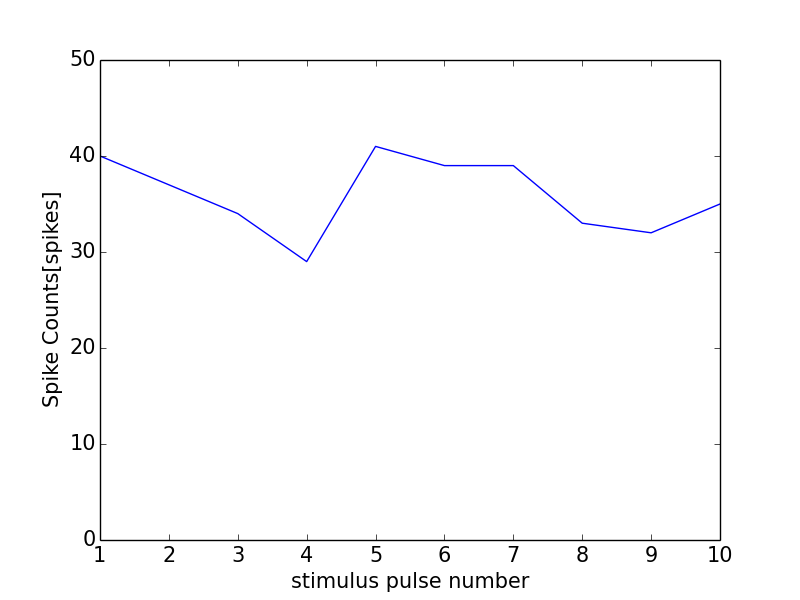

Data behind this chart, as committed beside it:
0, 0.0
0, 0
1, 40
2, 37
3, 34
4, 29
5, 41
6, 39
7, 39
8, 33
9, 32
10, 35
11, 1
